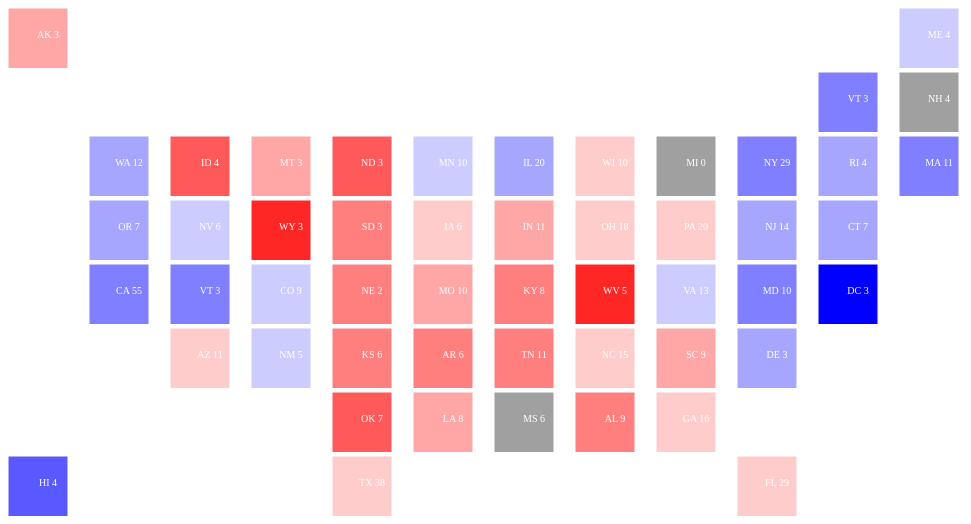
D3 v4 page, settled after 360 driven frames (6 s of simulated time); the page loaded 2 data file(s).



                           console.log("Here")
                var colors = [1,.85,.65,.5,.35,.2,.2,.35,.5,.65,.85,1];
                var values = ["-60 to -50", "-50 to -40","-40 to -30","-30 to -20","-20 to -10", "-10 to 0","0 to 10","10 to 20","20 to 30","30 to 40","40 to 50", "50 to 60"];
                //Draw Legend
                var table = d3.select("body").append("table");

                for(var i = 0; i < 2; i++){
                    var row = table.append("tr");
                    for (var j = 0; j < 12; j++){
                        var cell = row.append("td")
                            .append("svg")
                            .attr("width", 20)
                            .attr("height", 5);
                        if(i < 1){    
                            if(j < 6){
                                cell.append("rect")
                                .attr("cx", 0)
                                .attr("cy", 0)
                                .attr("r", 5)
                                .style("fill", "blue","opacity", colors[j]);
                            }else if(j >= 6){
                                cell.append("rect")
                                    .attr("cx", 0)
                                    .attr("cy", 0)
                                    .attr("r", 5)
                                    .style("fill", "red","opacity", colors[j]);
                            }
                        }else{
                            cell.append("rect")
                                    .attr("cx", 0)
                                    .attr("cy", 0)
                                    .attr("r", 5)
                                    .style("fill", "white")
                                    .html(values[j]);
                        }
                    }
                }

           //Define Tooltip
           var tooltip = d3.select("body").append("div")  
                .attr("class", "tooltip")               
                .style("opacity", 0);

              d3.csv("LocationKey.csv", function(key) {
                d3.tsv("election-results.txt", function(data) {
                    itemID = 1;
                    var spacesBetween = 0;
                    itemCounter = 1;
                    var spacesNewRow = 0;
                    var statesDrawnTotal = 0;
                    //console.log(data);
                        d3.select("body").append("div").html(function(d){
                            var str = "<table>";
                            var rowOn = 1;
                            //Reset itemID
                            for(var i = 0; i<8;i++){
                                var statesIterated = 0;
                                str += "<tr>"
                                //Makes sure we don't just print the first states over and over again
                                //Counts up all the states so we only print the ones that belong in each row
                                itemID = 1;
                                var boxesDrawnCurrentRow = 0;
                                key.forEach(function(k){
                                    data.forEach(function(d){
                                        d.Abbrev = d[''];
                                       //Print any boxes that go before the map starts
                                        //Order them the same as the states
                                        if(k.Abbrev == d.Abbrev){
                                            statesIterated++;
                                            //Only go in this loop if we need to draw this state, this row
                                            if(statesIterated - statesDrawnTotal == 1 && boxesDrawnCurrentRow < 12){
                                                statesDrawnTotal++;
                                                var spacesAfterNewRow = k.spacesAfterNewRow;
                                                var spacesAfterSameRow = k.spacesAfterSameRow
                                                //Draw any spaces that start the row
                                                while(spacesNewRow > 0){
                                                    str += "<td>"
                                                    str += '<svg height="60" width="80"><rect width="60" height="80" style="fill:rgb(255,255,255);stroke-width:1;stroke:rgb(255,255,255)"></rect></svg>'
                                                    str += "</td>"      
                                                    spacesNewRow = spacesNewRow - 1;
                                                    boxesDrawnCurrentRow++;
                                                }
                                                //Draw state box with electoral votes
                                                    d.percTrump = parseInt(d['% Trump']);
                                                    d.percClinton = parseInt(d['% Clinton']);
                                                    var percentDiff = d.percTrump - d.percClinton;
                                                    d.ElectoralVotesTrump = parseInt(d['Electoral Votes Trump']);
                                                    d.ElectoralVotesClinton = parseInt(d['Electoral Votes Clinton']);
                                                    var totalElectoral = d.ElectoralVotesTrump + d.ElectoralVotesClinton
                                                    console.log(d.Abbrev)
                                                    console.log(percentDiff)
                                                    //Set color
                                                    if(percentDiff < -50){
                                                        var opacVal = 1;
                                                    }else if(percentDiff > -50 && percentDiff <= -40){
                                                        var opacVal = .85;
                                                    }else if(percentDiff > -40 && percentDiff <= -30){
                                                        var opacVal = .65;
                                                    }else if(percentDiff > -30 && percentDiff <= -20){
                                                        var opacVal = .5;
                                                    }else if(percentDiff > -20 && percentDiff <= -10){
                                                        var opacVal = .35;
                                                    }else if(percentDiff > -10 && percentDiff < 0){
                                                        var opacVal = .2;
                                                    }else if(percentDiff > 0 && percentDiff <= 10){
                                                        var opacVal = .2;
                                                    }else if(percentDiff > 10 && percentDiff <= 20){
                                                        var opacVal = .35;
                                                    }else if(percentDiff > 20 && percentDiff <= 30){
                                                        var opacVal = .5;
                                                    }else if(percentDiff > 30 && percentDiff <= 40){
                                                        var opacVal = .65;
                                                    }else if(percentDiff > 40 && percentDiff <= 50){
                                                        var opacVal = .85;
                                                    }else if(percentDiff > 50){
                                                        var opacVal = 0;
                                                    }
                                                    str += "<td>"
                                                    if(percentDiff > 0){
                                                      str += '<svg height="60" width="80"><rect width="60" height="80" style="fill:rgb(255,0,0);stroke-width:1;stroke:rgb(255,255,255);fill-opacity:'+ opacVal + '"></rect><text x="50%" y="50%" text-anchor="middle" font-family="Verdana" font-size="10" fill="white">' + d.Abbrev + "  " + totalElectoral + '</text></svg>'
                                                    }else if(percentDiff < 0){
                                                      str += '<svg height="60" width="80"><rect width="60" height="80" style="fill:rgb(0,0,255);stroke-width:1;stroke:rgb(255,255,255);fill-opacity:' + opacVal + '"></rect><text x="50%" y="50%" text-anchor="middle" font-family="Verdana" font-size="10" fill="white">' + d.Abbrev + "  " + totalElectoral + '</text></svg>'  
                                                    }else if(percentDiff == 0){
                                                        str += '<svg height="60" width="80"><rect width="60" height="80" style="fill:rgb(160,160,160);stroke-width:1;stroke:rgb(255,255,255);"></rect><text x="50%" y="50%" text-anchor="middle" font-family="Verdana" font-size="10" fill="white">' + d.Abbrev + "  " + totalElectoral + '</text></svg>'
                                                    }
                                                    str += "</td>"
                                                    boxesDrawnCurrentRow++;
                                                //Draw any spaces that come after current state
                                                 while(spacesAfterSameRow > 0){
                                                    str += "<td>"
                                                    str += '<svg height="60" width="80"><rect width="60" height="80" style="fill:rgb(255,255,255);stroke-width:1;stroke:rgb(255,255,255)"></rect></svg>'
                                                    str += "</td>"      
                                                    spacesAfterSameRow = spacesAfterSameRow - 1;
                                                    boxesDrawnCurrentRow++;
                                                }
                                                spacesNewRow = spacesAfterNewRow;
                                            }
                                        }

                                    });
                                });
                                rowOn ++;
                                str+= "</tr>"
                            }
                            str+="</table>"
                            return(str);
                        }).on("mouseover", function(d) {           
                        tooltip.html("asdf")  
                        .style("left", (d3.event.pageX) + "px")     
                        .style("top", (d3.event.pageY - 28) + "px")
                        .style("opacity", .9);  
                    })                  
                    .on("mouseout", function(d) {           
                        tooltip.style("opacity", 0);    
                    });
                    });
                });

               // "<table><tr> <td>" + variable + "</td><td>2</td><td>3</td></tr><tr> <td>1</td><td>2</td><td>3</td></tr><tr> <td>1</td><td>2</td><td>3</td></tr> </table>");


            

### data: LocationKey.csv
Abbrev, spacesAfter, spacesBefore, spacesAfterNewRow, spacesAfterSameRow
AK, 10, 0, 0, 10
ME, 10, 10, 10, 0
VT, 0, 10, 0, 0
NH, 1, 0, 1, 0
WA, 0, 1, 0, 0
ID, 0, 0, 0, 0
MT, 0, 0, 0, 0
ND, 0, 0, 0, 0
MN, 0, 0, 0, 0
IL, 0, 0, 0, 0
WI, 0, 0, 0, 0
MI, 0, 0, 0, 0
NY, 0, 0, 0, 0
RI, 0, 0, 0, 0
MA, 1, 0, 1, 0
OR, 0, 1, 0, 0
NV, 0, 0, 0, 0
WY, 0, 0, 0, 0
SD, 0, 0, 0, 0
IA, 0, 0, 0, 0
IN, 0, 0, 0, 0
OH, 0, 0, 0, 0
PA, 0, 0, 0, 0
NJ, 0, 0, 0, 0
CT, 2, 0, 1, 1
CA, 0, 2, 0, 0
VT, 0, 0, 0, 0
CO, 0, 0, 0, 0
NE, 0, 0, 0, 0
MO, 0, 0, 0, 0
KY, 0, 0, 0, 0
WV, 0, 0, 0, 0
VA, 0, 0, 0, 0
MD, 0, 0, 0, 0
DC, 3, 0, 2, 1
AZ, 0, 3, 0, 0
NM, 0, 0, 0, 0
KS, 0, 0, 0, 0
AR, 0, 0, 0, 0
TN, 0, 0, 0, 0
NC, 0, 0, 0, 0
SC, 0, 0, 0, 0
DE, 6, 0, 4, 2
OK, 0, 6, 0, 0
LA, 0, 0, 0, 0
MS, 0, 0, 0, 0
AL, 0, 0, 0, 0
GA, 3, 0, 0, 3
HI, 3, 3, 0, 3
TX, 4, 3, 0, 4
FL, 2, 4, 0, 2

### data: election-results.txt, 2779 bytes — head not shown